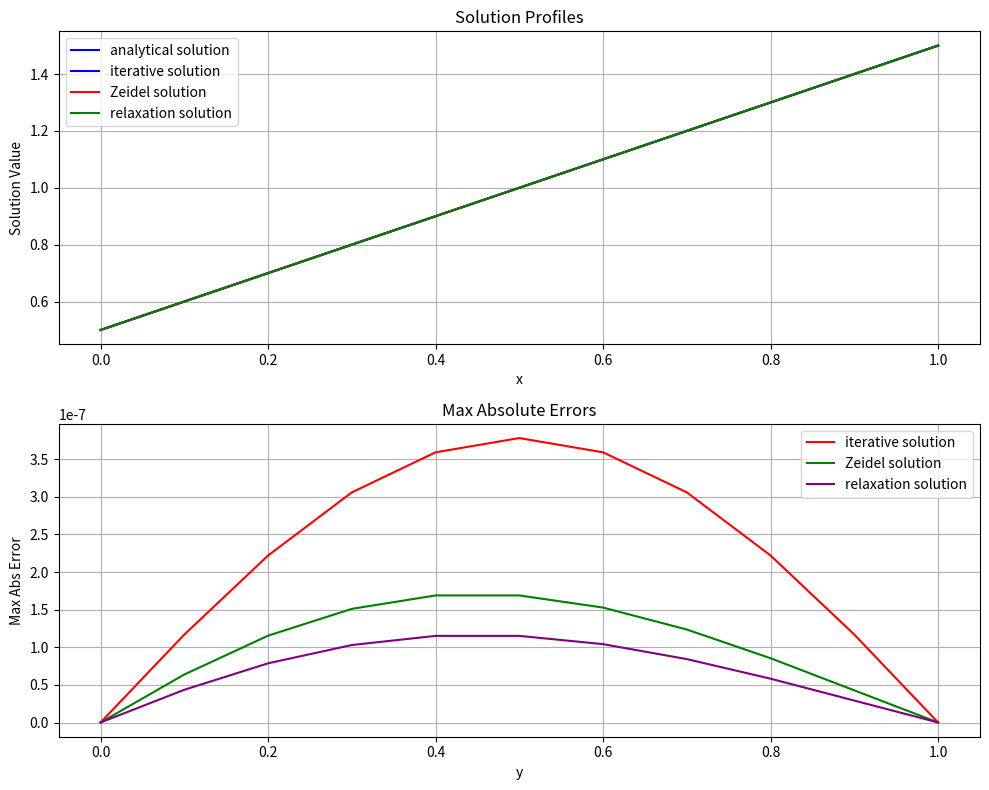

Python code for this plot:
import math 
import numpy as np
import matplotlib.pyplot as plt

a = 0
b = 1.005

c = 0
d = 1.005

steps_x = 0.1
steps_y = 0.1

eps = 0.0000001

def ux_0(y):
    return y

def ux_1(y):
    return 1 + y

def uy_0(x):
    return x

def uy_1(x):
    return 1 + x

def analitic(x, y):
    return x + y

print ("______________________________________________________________")
print ('\td^2u/dx^2 + d^2u/dy^2 = 0, ',
       'u(0, y) = y,',
       'u(1, y) = 1 + y,',
       'u(x ,0) = x,',
       'u(x, 1) = 1 + x,',
       'Аналитическое решение: U(x, y) = x + y', sep = '\n\t')
print ("______________________________________________________________")


def build_analitic_solution(x_range, y_range, steps_x, steps_y):
    x_values = np.arange(x_range[0], x_range[1], steps_x)
    y_values = np.arange(y_range[0], y_range[1], steps_y)
    res = np.zeros((len(x_values), len(y_values)))

    for i in range(len(x_values)):
        for j in range(len(y_values)):
            res[i, j] = analitic(x_values[i], y_values[j])
    return res

def error(arr1 , arr2):
    return np.max(np.abs(arr1 - arr2))

def normal(vector):
    norm = 0
    for i in vector:
        norm += i ** 2
    return math.sqrt(norm)

#Конечно-разностная схема
def Shema(x_range,y_range,steps_x,steps_y,method,phi_0=ux_0,phi_1=ux_1,uy_0=uy_0,uy_1=uy_1):
    x = np.arange(x_range[0], x_range[1], steps_x)
    y = np.arange(y_range[0], y_range[1], steps_y)

    #Инициализируем сетку с граничными условиями.
    res = np.zeros((len(x), len(y)))

    for cur_x_id in range(len(x)):
        res[cur_x_id][0] = uy_0(x[cur_x_id])
        res[cur_x_id][-1] = uy_1(x[cur_x_id])

    for cur_y_id in range(len(y)):
        res[0][cur_y_id] = phi_0(y[cur_y_id])
        res[-1][cur_y_id] = phi_1(y[cur_y_id])

    # Система уровнений
    mapping = np.zeros((len(x), len(y)), dtype='int')
    cur_eq_id = 0
    for cur_x_id in range(1, len(x)-1):
        for cur_y_id in range(1, len(y)-1):
            mapping[cur_x_id][cur_y_id] = cur_eq_id
            cur_eq_id += 1

    nums_of_equations = (len(x) - 2) * (len(y) - 2)
    A = np.zeros((nums_of_equations, nums_of_equations))
    b = np.zeros((nums_of_equations))
    for cur_x_id in range(1, len(x) - 1):
        for cur_y_id in range(1, len(y) - 1):
            cur_eq_id = mapping[cur_x_id][cur_y_id]

            A[cur_eq_id][mapping[cur_x_id][cur_y_id]] = 1 # u_{i, j}

            if cur_y_id-1 == 0:
                b[cur_eq_id] += uy_0(x[cur_x_id]) * steps_x**2 / (2 * (steps_x**2 + steps_y**2))
            else:
                A[cur_eq_id][mapping[cur_x_id][cur_y_id-1]] = -steps_x**2 / (2 * (steps_x**2 + steps_y**2))

            if cur_y_id+1 == len(y) - 1:
                b[cur_eq_id] += uy_1(x[cur_x_id]) * steps_x**2 / (2 * (steps_x**2 + steps_y**2))
            else:
                A[cur_eq_id][mapping[cur_x_id][cur_y_id+1]] = -steps_x**2 / (2 * (steps_x**2 + steps_y**2)) # u_{i, j+1}

            if cur_x_id-1 == 0:
                b[cur_eq_id] += phi_0(y[cur_y_id]) * steps_y**2 / (2 * (steps_x**2 + steps_y**2))
            else:
                A[cur_eq_id][mapping[cur_x_id-1][cur_y_id]] = -steps_y**2 / (2 * (steps_x**2 + steps_y**2)) # u_{i-1, j}

            if cur_x_id+1 == len(x) - 1:
                b[cur_eq_id] += phi_1(y[cur_y_id]) * steps_y**2 / (2 * (steps_x**2 + steps_y**2))
            else:
                A[cur_eq_id][mapping[cur_x_id+1][cur_y_id]] = -steps_y**2 / (2 * (steps_x**2 + steps_y**2)) # u_{i+1, j}

    # СЛАУ
    ans, iters = method(A, b, eps)
    for cur_x_id in range(1, len(x) - 1):
        for cur_y_id in range(1, len(y) - 1):
            res[cur_x_id][cur_y_id] = ans[mapping[cur_x_id][cur_y_id]]

    return res, iters

analytical_solution = build_analitic_solution(x_range=(a, b),y_range=(c, d),steps_x=steps_x ,steps_y=steps_y,)
solutions = dict()
solutions["analytical solution"] = analytical_solution

#Метод простых итераций для решения СЛАУ
def iterative(A, b, eps):
    n = len(b)
    #Ax=b -> x = alpha * x + beta
    alpha = np.zeros_like(A)
    beta = np.zeros_like(b)
    
    for i in range(n):
        alpha[i, :] = -A[i, :] / A[i, i]
        alpha[i, i] = 0
        beta[i] = b[i] / A[i, i]

    # счет итераций
    k = 0
    cur_x = np.copy(beta)
    converge = False
    while not converge:
        prev_x = np.copy(cur_x)
        cur_x = np.zeros_like(prev_x)
        for i in range(alpha.shape[0]):
            cur_x[i] = beta[i]
            for j in range(alpha.shape[1]):
                cur_x[i] += alpha[i][j] * prev_x[j]
        k += 1
        converge = normal(prev_x - cur_x) <= eps
    return cur_x, k

iterative_solution, iterative_iters = Shema(x_range=(a, b), y_range=(c, d), steps_x=steps_x, steps_y=steps_y, method=iterative)

solutions["iterative solution"] = iterative_solution

print(f'max abs error iterative = {error(iterative_solution, analytical_solution)}')
print(f'iter iterative = {iterative_iters}')

def multiplication(alpha, x, beta):
    res = np.copy(x)
    for i in range(alpha.shape[0]):
        res[i] = beta[i]
        for j in range(alpha.shape[1]):
            res[i] += alpha[i][j] * res[j]
    return res

#Перемножений матриц
def seidel_multiplication(alpha, x, beta):
    res = np.copy(x)
    for i in range(alpha.shape[0]):
        res[i] = beta[i]
        for j in range(alpha.shape[1]):
            res[i] += alpha[i][j] * res[j]
    return res

def Zeidel(A, b, eps):
    n = len(b)
    #Ax=b -> x = alpha * x + beta
    alpha = np.zeros_like(A)
    beta = np.zeros_like(b)
    
    for i in range(n):
        alpha[i, :] = -A[i, :] / A[i, i]
        alpha[i, i] = 0
        beta[i] = b[i] / A[i, i]

    #Счет итераций
    k = 0
    cur_x = np.copy(beta)
    converge = False
    while not converge:
        prev_x = np.copy(cur_x)
        cur_x = multiplication(alpha, prev_x, beta)
        k += 1
        converge = normal(prev_x - cur_x) <= eps
    return cur_x, k

seidel_solution, seidel_iters = Shema(x_range=(a, b), y_range=(c, d), steps_x=steps_x, steps_y=steps_y, method=Zeidel)

solutions["Zeidel solution"] = seidel_solution
print(f'max abs error Zeidel= {error(seidel_solution, analytical_solution)}')
print(f'Zeidel iter = {seidel_iters}')
 
#релаксация для решения СЛАУ
def relaxation(A, b, eps, w=1.5):
    n = len(b)
    #Ax=b -> x = alpha * x + beta
    alpha = np.zeros_like(A)
    beta = np.zeros_like(b)

    for i in range(n):
        alpha[i, :] = -A[i, :] / A[i, i]
        alpha[i, i] = 0
        beta[i] = b[i] / A[i, i]

    k = 0
    cur_x = np.copy(beta)
    converge = False
    while not converge:
        prev_x = np.copy(cur_x)
        cur_x = multiplication(alpha, prev_x, beta)
        cur_x = w * cur_x + (1-w) * prev_x
        k += 1
        converge = normal(prev_x - cur_x) <= eps
    return cur_x, k

relaxation_solution, relaxation_iters = Shema(x_range=(a, b), y_range=(c, d), steps_x=steps_x, steps_y=steps_y, method=relaxation)
solutions["relaxation solution"] = relaxation_solution
print(f'max abs error relaxation = {error(relaxation_solution, analytical_solution)}')
print(f'iter relaxation = {relaxation_iters}')



def plot_results_and_errors(solutions, cur_y, x_range, y_range, steps_x, steps_y, analytical_solution_name):
    x_values = np.arange(*x_range, steps_x)
    y_values = np.arange(*y_range, steps_y)
    cur_y_id = np.argmin(np.abs(y_values - cur_y))

    fig, (ax1, ax2) = plt.subplots(2, 1, figsize=(10, 8))

    colors = iter(['blue', 'red', 'green']) 
    ax1.plot(x_values, solutions[analytical_solution_name][:, cur_y_id], label=analytical_solution_name, color='blue')
    for method_name, solution in solutions.items():
        if method_name != analytical_solution_name:
            ax1.plot(x_values, solution[:, cur_y_id], label=method_name, color=next(colors))

    ax1.set_title('Solution Profiles')
    ax1.set_xlabel('x')
    ax1.set_ylabel('Solution Value')
    ax1.legend()
    ax1.grid()

    colors = iter(['red', 'green', 'purple'])  
    for method_name, solution in solutions.items():
        if method_name != analytical_solution_name:
            max_abs_errors = np.array([
                error(solution[:, i], solutions[analytical_solution_name][:, i])
                for i in range(len(y_values))
            ])
            ax2.plot(y_values, max_abs_errors, label=method_name, color=next(colors))

    ax2.set_title('Max Absolute Errors')
    ax2.set_xlabel('y')
    ax2.set_ylabel('Max Abs Error')
    ax2.legend()
    ax2.grid()

    plt.tight_layout()
    plt.show()

plot_results_and_errors(solutions=solutions, cur_y=0.5, x_range=(a, b), y_range=(c, d), steps_x=steps_x, steps_y=steps_y, analytical_solution_name="analytical solution")

